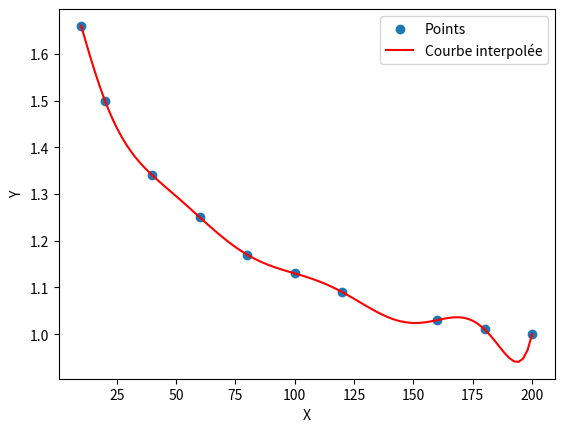

The script that saved this image:
import numpy as np
'''import numpy as np permet  d'importer la bibliothèque NumPy, qui est largement utilisée 
pour effectuer des calculs numériques en Python
'''

import matplotlib.pyplot as plt
'''
import matplotlib.pyplot as plt permet d'importer la bibliothèque Matplotlib, qui est utilisée 
pour tracer des graphiques en Python. 
'''
# Permet de creer un tableau numpy pour les coordonnées des points x et y
x_points = np.array([10,20, 40, 60, 80, 100, 120, 160, 180, 200])
y_points = np.array([1.66, 1.5, 1.34, 1.25, 1.17, 1.13, 1.09, 1.03, 1.01, 1 ])

# Permet d'Ajuster une équation polynomiale aux points x et y
coefficients = np.polyfit(x_points, y_points, deg=len(x_points) - 1)

# Permet d'afficher les coefficients du polynôme a l'aide de print
print("Coefficients du polynôme :", coefficients)

# Permet d'Afficher l'équation polynomiale a l'aide de print
equation = np.poly1d(coefficients)
print("Équation polynomiale :\n", equation)

# Permet de générer 100 valeurs de x pour le tracé de la courbe
x_curve = np.linspace(min(x_points), max(x_points), 100)
y_curve = equation(x_curve)

# Tracer la courbe
# Permet de tracer les points de donnees sur la graqhique
plt.scatter(x_points, y_points, label='Points') 
# Cette ligne trace la courbe interpolée à partir des valeurs x et y
plt.plot(x_curve, y_curve, label='Courbe interpolée', color='red')

plt.xlabel('X')
plt.ylabel('Y')
plt.legend()
plt.show()


'''
##########################################################

from PyQt5 import QtCore, QtGui, QtWidgets

from menu import Ui_LOGICIEL_DE_CALCUL

from biblio.calcul_module import Ui_calcul_module

from biblio.contenu_case1 import Ui_fenetre_case1

from biblio.denture_droiteEX import Ui_denture_droite_ch1

from biblio.denture_droiteIN import Ui_denture_droite_ch11

from biblio.denture_droite_hE import Ui_denture_droite_hE_ch1

from biblio.denture_droite_hI import Ui_denture_droite_hI_ch1

from biblio.fenetre_2 import Ui_different_type_engrenage

from biblio.Engrenages_Deportees import 
Ui_ENGRENAGES_DEPORTEES

from biblio.Engrenages_deportes_avec_variation_entraxe 
import Ui_VARIATION_ENTRAXE

from biblio.Engrenages_deportes_sans_variation_entraxe
import Ui_SANS_VARIATION_ENTRAXE

from biblio.Deports_avec_variation_entraxe 
import Ui_DEPORTS_AVEC_VARIATION_ENTRAXE

from biblio.Deports_sans_variation_entraxe 
import Ui_DEPORTS_SANS_VARIATION_ENTRAXE

from biblio.Methode_ISO_Sans_Variation_Entraxe 
import Ui_METHODE_ISO_SANS_VARIATION_ENTRAXE 

from biblio.Methode_MAAG_TASCHENBUCH_Sans_Variation_Entraxe 
import Ui_METHODE_MAAGTASCHENBUCH_SANS_VARIATION_ENTRAXE 

from biblio.Methode_W_RICHTER_Sans_Variation_Entraxe
import Ui_METHODE_WRICHTER_SANS_VARIATION_ENTRAXE

from biblio.Methode_ISO_denture_droite 
import Ui_METHODE_ISO_D_DROITE

from biblio.Methode_METHODE_ISO_denture_helicoidale 
import Ui_METHODE_ISO_D_HELICOIDALE

from biblio.Methode_W_RICHTER_denture_droite 
import Ui_METHODE_W_RICHTER_D_DROITE

from biblio.Methode_METHODE_DE_W_RICHTER_denture_helicoidale 
import Ui_METHODE_DE_W_RICHTER_D_HELICOIDALE

from biblio.Methode_MAAG_TASCHENBUCH_denture_droite 
import Ui_METHODE_MAAG_TASCHENBUCH_D_DROITE

from biblio.Methode_MAAG_TASCHENBUCH_denture_helicoidale 
import Ui_METHODE_MAAG_TASCHENBUCH_D_HELICOIDALE

from biblio.denture_droite_EXTERIEUR_DEPORTE 
import Ui_Denture_droite_deporteE

from biblio.denture_droite_INTERIEUR_DEPORTE 
import Ui_Denture_droite_deporteIN

from biblio.denture_droiteH_deporteIN 
import Ui_Denture_droiteH_deporteIN

from biblio.denture_droiteH_deporteEX 
import Ui_Denture_droiteH_deporteE

from biblio.denture_droite_EXTERIEUR_DEPORTE_VARIATION_ANT_NON_IMPOSE 
import Ui_Denture_droite_deporteEX_VARIATION_ANT_NON_IMPOSE

from biblio.denture_droite_INTERIEUR_DEPORTE_VARIATION_ANT_NON_IMPOSE 
import Ui_Denture_droite_deporteIN_VARIATION_ANT_NON_IMPOSE

from biblio.denture_droiteH_deporteEX_VARIATION_ENTRAXE_NON_IMPOSE 
import Ui_Denture_droiteH_deporteE_VARIATION_ANT_NON_IMPOSE 

from biblio.denture_droiteH_deporteIN_VARIATION_ENTRAXE_NON_IMPOSE 
import Ui_Denture_droiteH_deporteIN_VARIATION_ANT_NON_IMPOSE 

from biblio.DENTURE_DROITE_EXTERIEUR_DEPORTE_VARIATION_ENT_IMPOSE 
import Ui_Denture_droite_deporteEX_VARIATION_ENT_IMPOSE 

from biblio.DENTURE_DROITE_INTERIEUR_DEPORTE_VARIATION_ENT_IMPOSE 
import Ui_Denture_droite_deporteIN_VARIATION_ENT_IMPOSE

from biblio.DENTURE_HELICOIDALE_deporteEXTERIEUR_VARIATION_ENTRAXE_IMPOSE 
import Ui_Denture_droiteH_deporteE_VARIATION_ENT_IMPOSE

from biblio.DENTURE_HELICOIDALE_deporteINTERIEUR_VARIATION_ENTRAXE_IMPOSE 
import Ui_Denture_droiteH_deporteIN_VARIATION_ENT_IMPOSE 

from biblio.ENGRENAGE_CONCOURANTE import 
Ui_ENGRENAGE_CONCOURANTE

from biblio.ENGRENAGE_CONIQUE_DROIT_DENTURE_DEPORTEE 
import Ui_ENGRENAGE_CONIQUE_DROIT_DENTURE_DEPORTEE

from biblio.ENGRENAGE_CONIQUE_DROIT_DENTURE_NORMALE 
import Ui_ENGRENAGE_CONIQUE_DROIT_DENTURE_NORMALE

from biblio.ENGRENAGE_CONIQUE_HELICOIDALE_DEPORTEE 
import Ui_ENGRENAGE_CONIQUE_HELICOIDALE_DEPORTEE

from biblio.ENGRENAGE_CONIQUE_HELICOIDALE_NON_DEPORTEE 
import Ui_ENGRENAGE_CONIQUE_HELICOIDALE_NON_DEPORTEE

from biblio.ROUE_VIS_SANS_FIN 
import Ui_ROUE_VIS_SANS_FIN

from biblio.RESISTANCE_EFFORTS 
import Ui_RESISTANCE_EFFORT

from biblio.LES_EFFORTS_SUR_DENTS 
import Ui_LES_EFFORTS_SUR_DENTS 

from biblio.LES_EFFORTS_DENTURE_DROITE_PARALLELE 
import Ui_DENTURE_DROITE_PARALLELE 

from biblio.LES_EFFORTS_DENTURE_HELICOIDALE_PARALLELE 
import Ui_DENTURE_HELICOIDALE_PARALLELE 

from biblio.LES_EFFORTS_DENTURE_CONIQUE 
import Ui_DENTURE_CONIQUE 

from biblio.LES_EFFORTS_ROUE_ET_VIS 
import Ui_LES_EFFORTS_ROUE_ET_VIS 

from biblio.CALCUL_DE_RESISTANCE_DES_DENTS_DES_ENGRENAGES_PARALLELES 
import Ui_RESISTANCE_ENGRENAGE_PARALLELE 

from biblio.RESISTANCE_DROITE_ENTRAXE_NON_IMPOSE 
import Ui_RESISTANCE_DROITE_ENTRAXE_NON_IMPOSE 

from biblio.RESISTANCE_DROITE_AVEC_ENTRAXE_IMPOSE 
import Ui_RESISTANCE_DROITE_AVEC_ENTRAXE_IMPOSE 

from biblio.RESISTANCE_HELICOI_ENTRAXE_NON_IMPOSE 
import Ui_RESISTANCE_HELICOI_ENTRAXE_NON_IMPOSE 

from biblio.RESISTANCE_HELICOI_ENTRAXE_IMPOSE 
import Ui_RESISTANCE_HELICOI_ENTRAXE_IMPOSE 
'''



